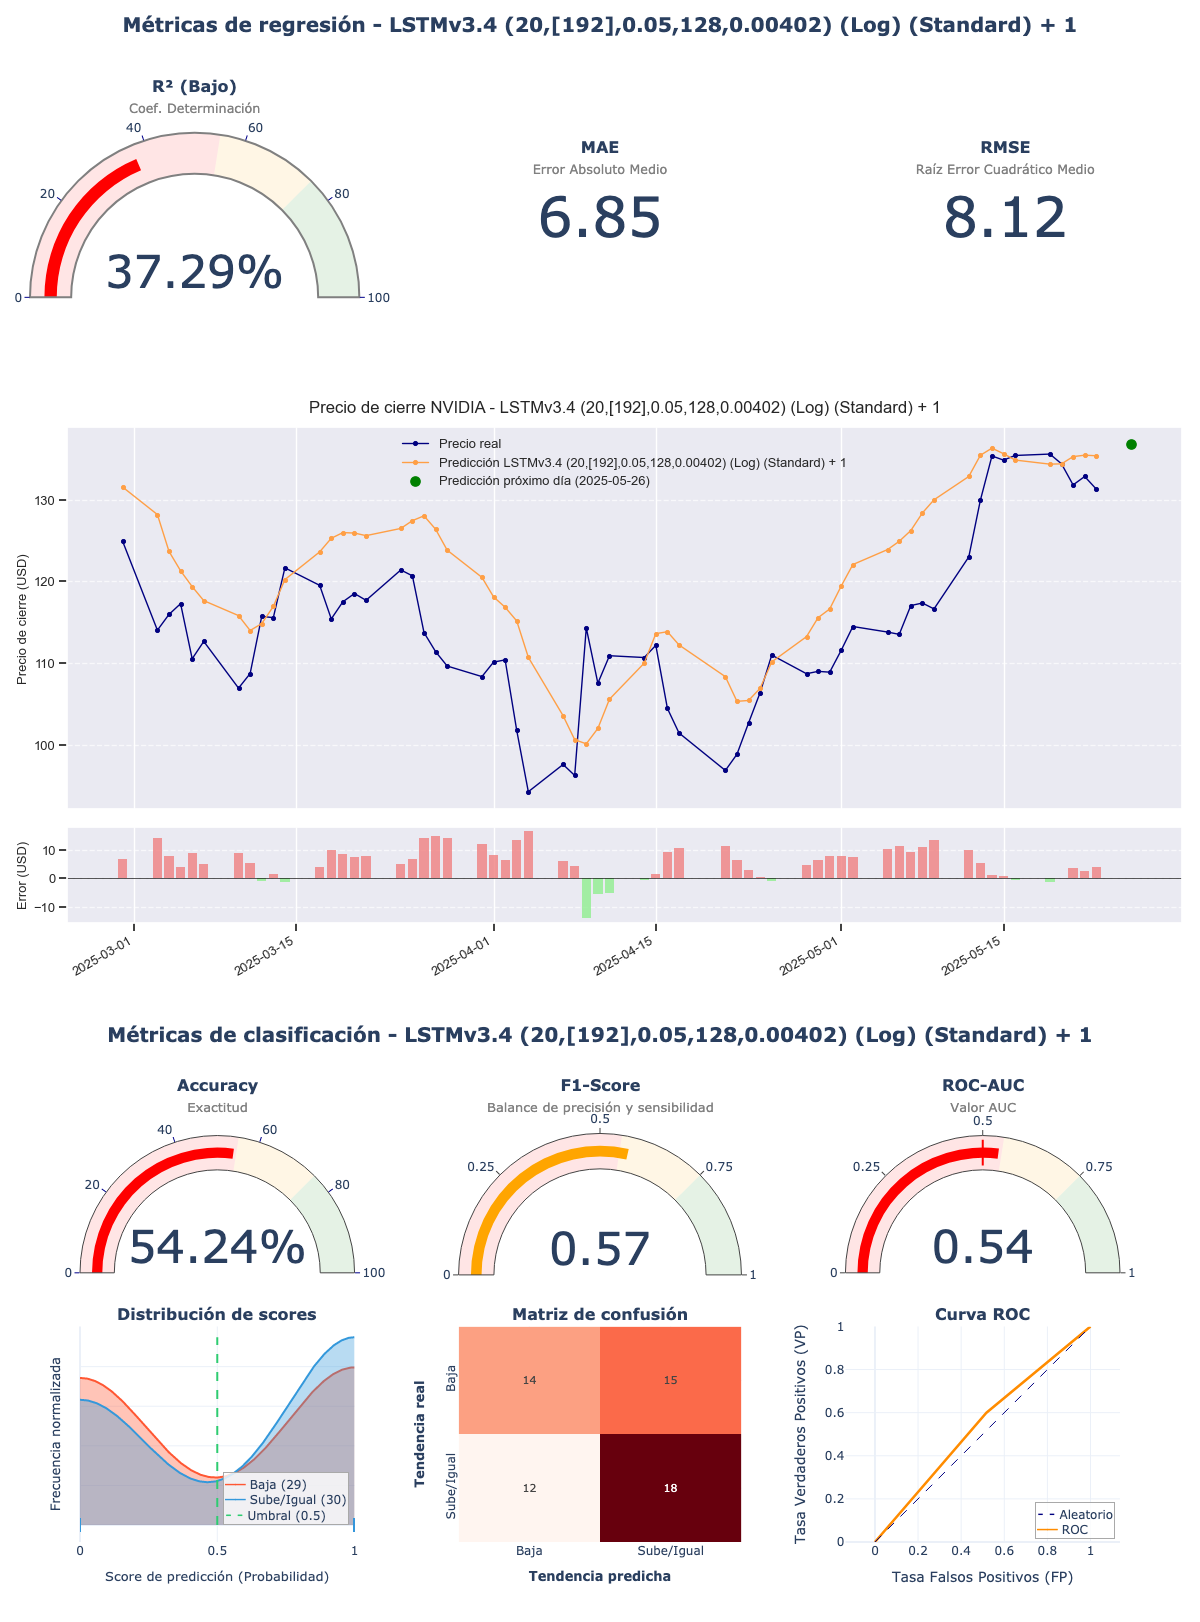

The file beside this chart, header and first rows:
model_title; model_hash; r2; mae; rmse; accuracy; f1_score; roc_auc; irb_regr; irb_clas; irb_total
LSTMv3.4 (20,[192],0.05,128,0.00402) (Lo…; e97c1a06; 0,3729; 6,8518; 8,1219; 0,5424; 0,5714; 0,5414; 0,5009; 1,0499; 0,8028
